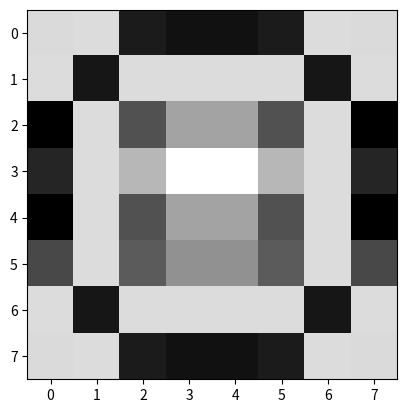

This chart was generated by the following Python code:
# -*- coding: utf-8 -*-
"""

Automatically generated by Colab.

Original file is located at
    https://colab.research.google.com/drive/1bqZ6sk2nfdEqAqhlW78-eZyzRC44960b

## Resources

```python
'''This section demonstrates Singular Value Decomposition (SVD) for image compression.

First, a binary 8x8 image (`image_face`) is defined as a NumPy array.

SVD is then applied to `image_face` using `np.linalg.svd`, which decomposes the matrix into three components:
- `U`: The unitary matrix (left singular vectors)
- `S`: The singular values (as a 1D array)
- `Vh`: The unitary matrix (conjugate transpose of right singular vectors)

The shapes of these components are then displayed.

A dimensionality reduction is performed by selecting `k = 3` principal components (singular values and corresponding vectors).

Finally, the `rebuilded_image` is constructed using only these `k` components:
`rebuilded_image = U[:, : k] @ np.diag(S[: k]) @ Vh[: k, :]`

This reconstructed image is then displayed, showing the approximation of the original image using fewer components.
'''
```
"""

import numpy as np
import matplotlib.pyplot as plt

image_face = np.array([
    [0, 0, 1, 1, 1, 1, 0, 0],
    [0, 1, 0, 0, 0, 0, 1, 0],
    [1, 0, 1, 0, 0, 1, 0, 1],
    [1, 0, 0, 0, 0, 0, 0, 1],
    [1, 0, 1, 0, 0, 1, 0, 1],
    [1, 0, 0, 1, 1, 0, 0, 1],
    [0, 1, 0, 0, 0, 0, 1, 0],
    [0, 0, 1, 1, 1, 1, 0, 0]
])

plt.imshow(image_face, cmap='gray_r')

U, S, Vh = np.linalg.svd(image_face)

U.shape, S.shape, Vh.shape

k = 3

U[:, : k].shape, S[: k].shape, Vh[: k, :].shape

rebuilded_image = U[:, : k] @ np.diag(S[: k]) @ Vh[: k, :]

plt.imshow(rebuilded_image, cmap='gray_r')
